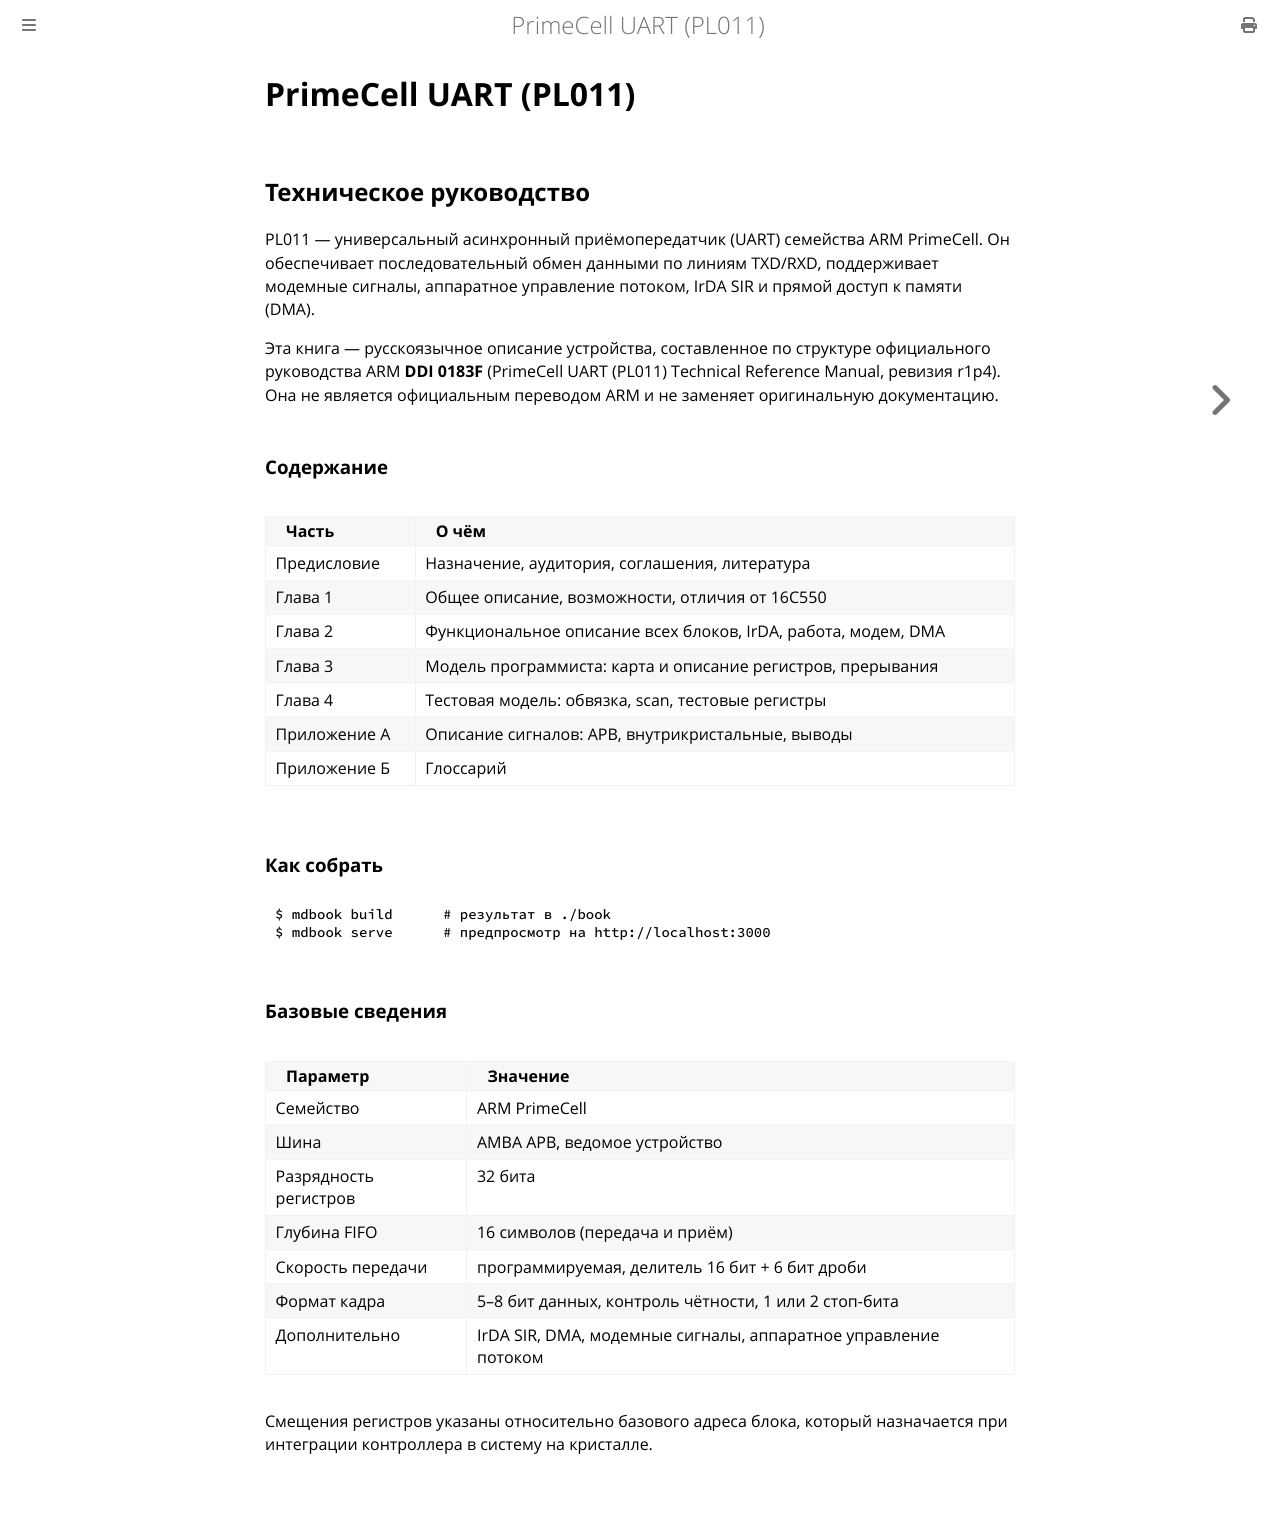

repository: MiCkEyZzZ/pl011 · page: index.html · generator: mdbook

# PrimeCell UART (PL011)

## Техническое руководство

PL011 — универсальный асинхронный приёмопередатчик (UART) семейства
ARM PrimeCell. Он обеспечивает последовательный обмен данными по линиям
TXD/RXD, поддерживает модемные сигналы, аппаратное управление потоком,
IrDA SIR и прямой доступ к памяти (DMA).

Эта книга — русскоязычное описание устройства, составленное по структуре
официального руководства ARM **DDI 0183F** (PrimeCell UART (PL011) Technical
Reference Manual, ревизия r1p4). Она не является официальным переводом ARM
и не заменяет оригинальную документацию.

### Содержание

| Часть | О чём |
|-------|-------|
| Предисловие | Назначение, аудитория, соглашения, литература |
| Глава 1 | Общее описание, возможности, отличия от 16C550 |
| Глава 2 | Функциональное описание всех блоков, IrDA, работа, модем, DMA |
| Глава 3 | Модель программиста: карта и описание регистров, прерывания |
| Глава 4 | Тестовая модель: обвязка, scan, тестовые регистры |
| Приложение A | Описание сигналов: APB, внутрикристальные, выводы |
| Приложение Б | Глоссарий |

### Как собрать

```console
$ mdbook build      # результат в ./book
$ mdbook serve      # предпросмотр на http://localhost:3000
```

### Базовые сведения

| Параметр | Значение |
|----------|----------|
| Семейство | ARM PrimeCell |
| Шина | AMBA APB, ведомое устройство |
| Разрядность регистров | 32 бита |
| Глубина FIFO | 16 символов (передача и приём) |
| Скорость передачи | программируемая, делитель 16 бит + 6 бит дроби |
| Формат кадра | 5–8 бит данных, контроль чётности, 1 или 2 стоп-бита |
| Дополнительно | IrDA SIR, DMA, модемные сигналы, аппаратное управление потоком |

Смещения регистров указаны относительно базового адреса блока, который
назначается при интеграции контроллера в систему на кристалле.
